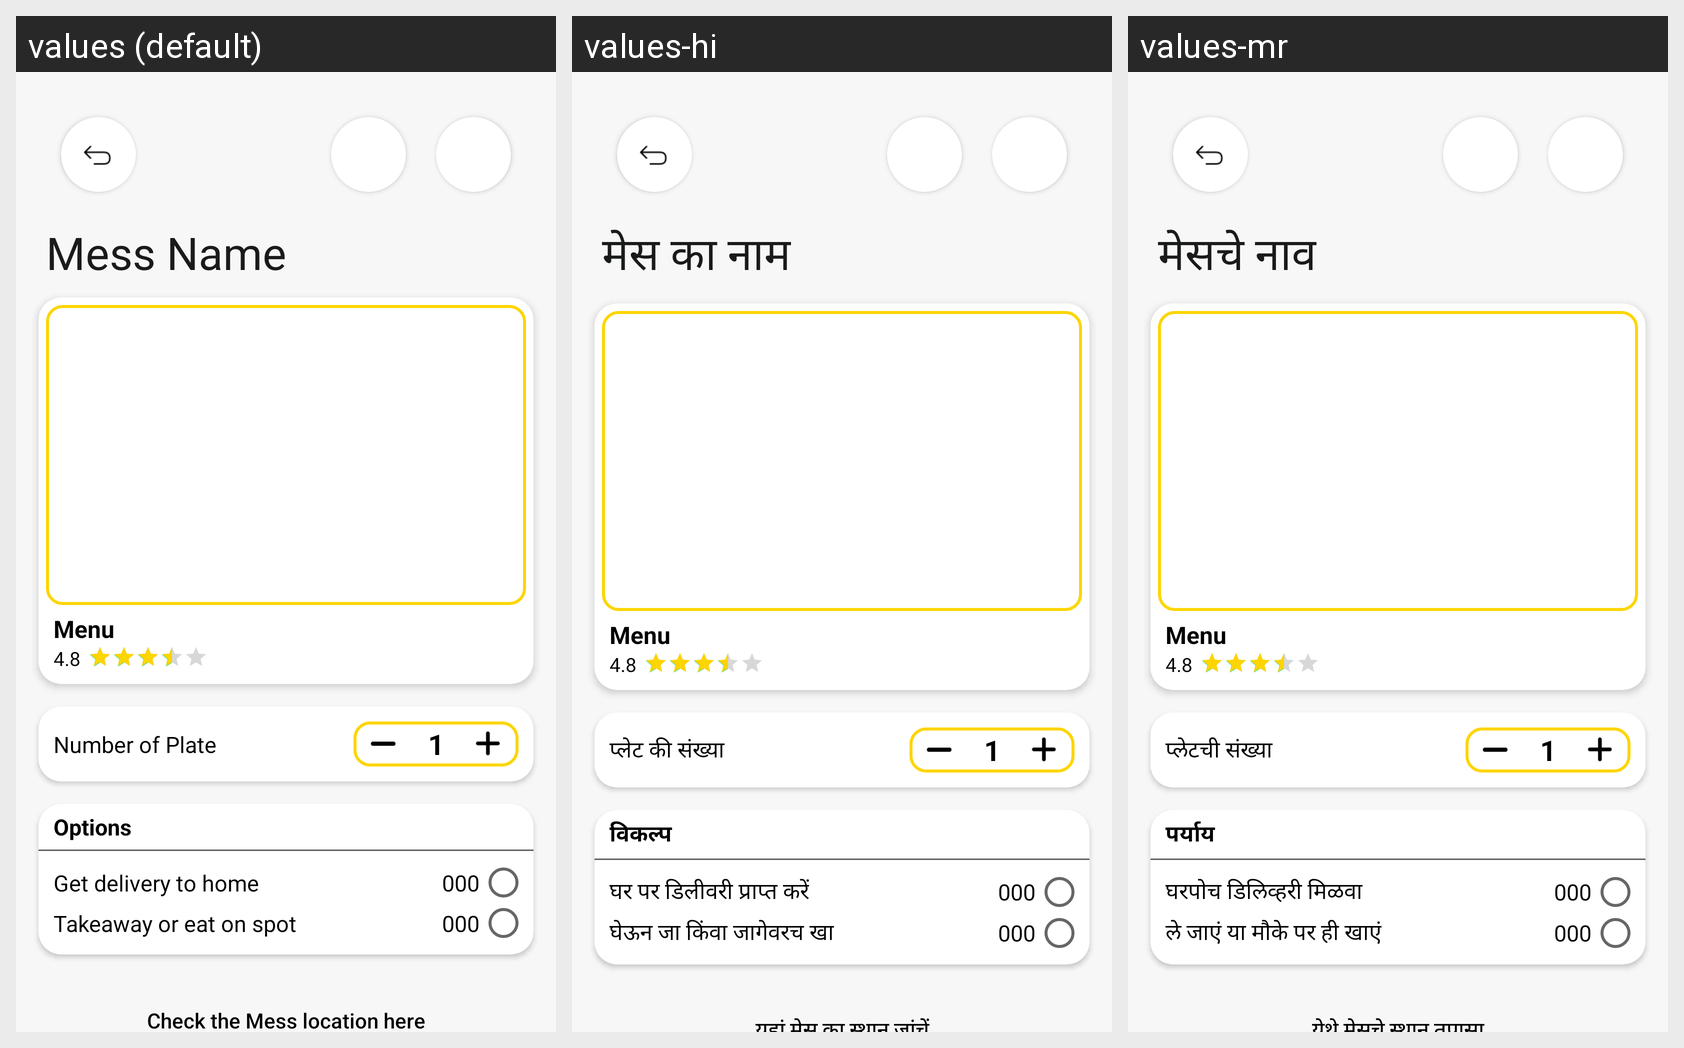

This grid shows one Android layout under several languages. Give, for every string resource on the screen, its name, the default text and each shown locale's text.
Android screen res/layout/activity_dish_info.xml rendered under 3 locales, left to right: values (default), values-hi, values-mr. Device: Nexus 5 (rendered at 1080×1920; each locale shown at half size, 540×960, under a caption strip naming it); theme Theme.DailyBites.
Strings drawn on this screen, with the default value and each locale's value (text and hints the layout hard-codes, and strings that could not be matched under every locale, appear in the picture but are not listed):

mess_name
  values: Mess Name
  values-hi: मेस का नाम
  values-mr: मेसचे नाव

number_of_plate
  values: Number of Plate
  values-hi: प्लेट की संख्या
  values-mr: प्लेटची संख्या

options
  values: Options
  values-hi: विकल्प
  values-mr: पर्याय

with_delivery
  values: Get delivery to home
  values-hi: घर पर डिलीवरी प्राप्त करें
  values-mr: घरपोच डिलिव्हरी मिळवा

without_delivery
  values: Takeaway or eat on spot
  values-hi: घेऊन जा किंवा जागेवरच खा
  values-mr: ले जाएं या मौके पर ही खाएं
